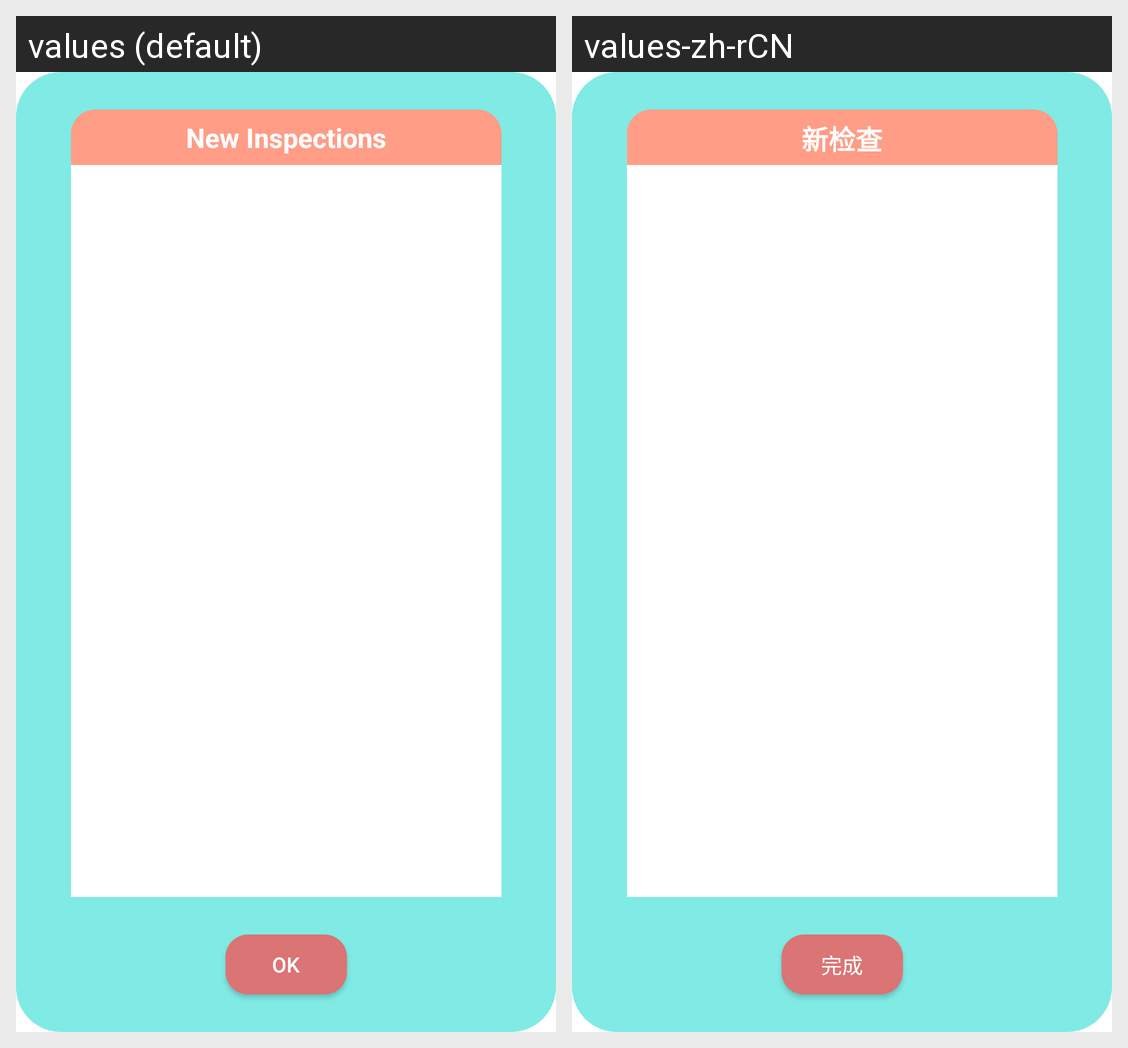

This grid shows one Android layout under two languages. Give, for every string resource on the screen, its name, the default text and each shown locale's text.
Android screen res/layout/activity_pop_up_new_inspection.xml rendered under 2 locales, left to right: values (default), values-zh-rCN. Device: Nexus 5 (rendered at 1080×1920; each locale shown at half size, 540×960, under a caption strip naming it); theme AppTheme.CustomTheme.
Strings drawn on this screen, with the default value and each locale's value (text and hints the layout hard-codes, and strings that could not be matched under every locale, appear in the picture but are not listed):

str_new_inspections_title
  values: New Inspections
  values-zh-rCN: 新检查

str_ok
  values: OK
  values-zh-rCN: 完成
